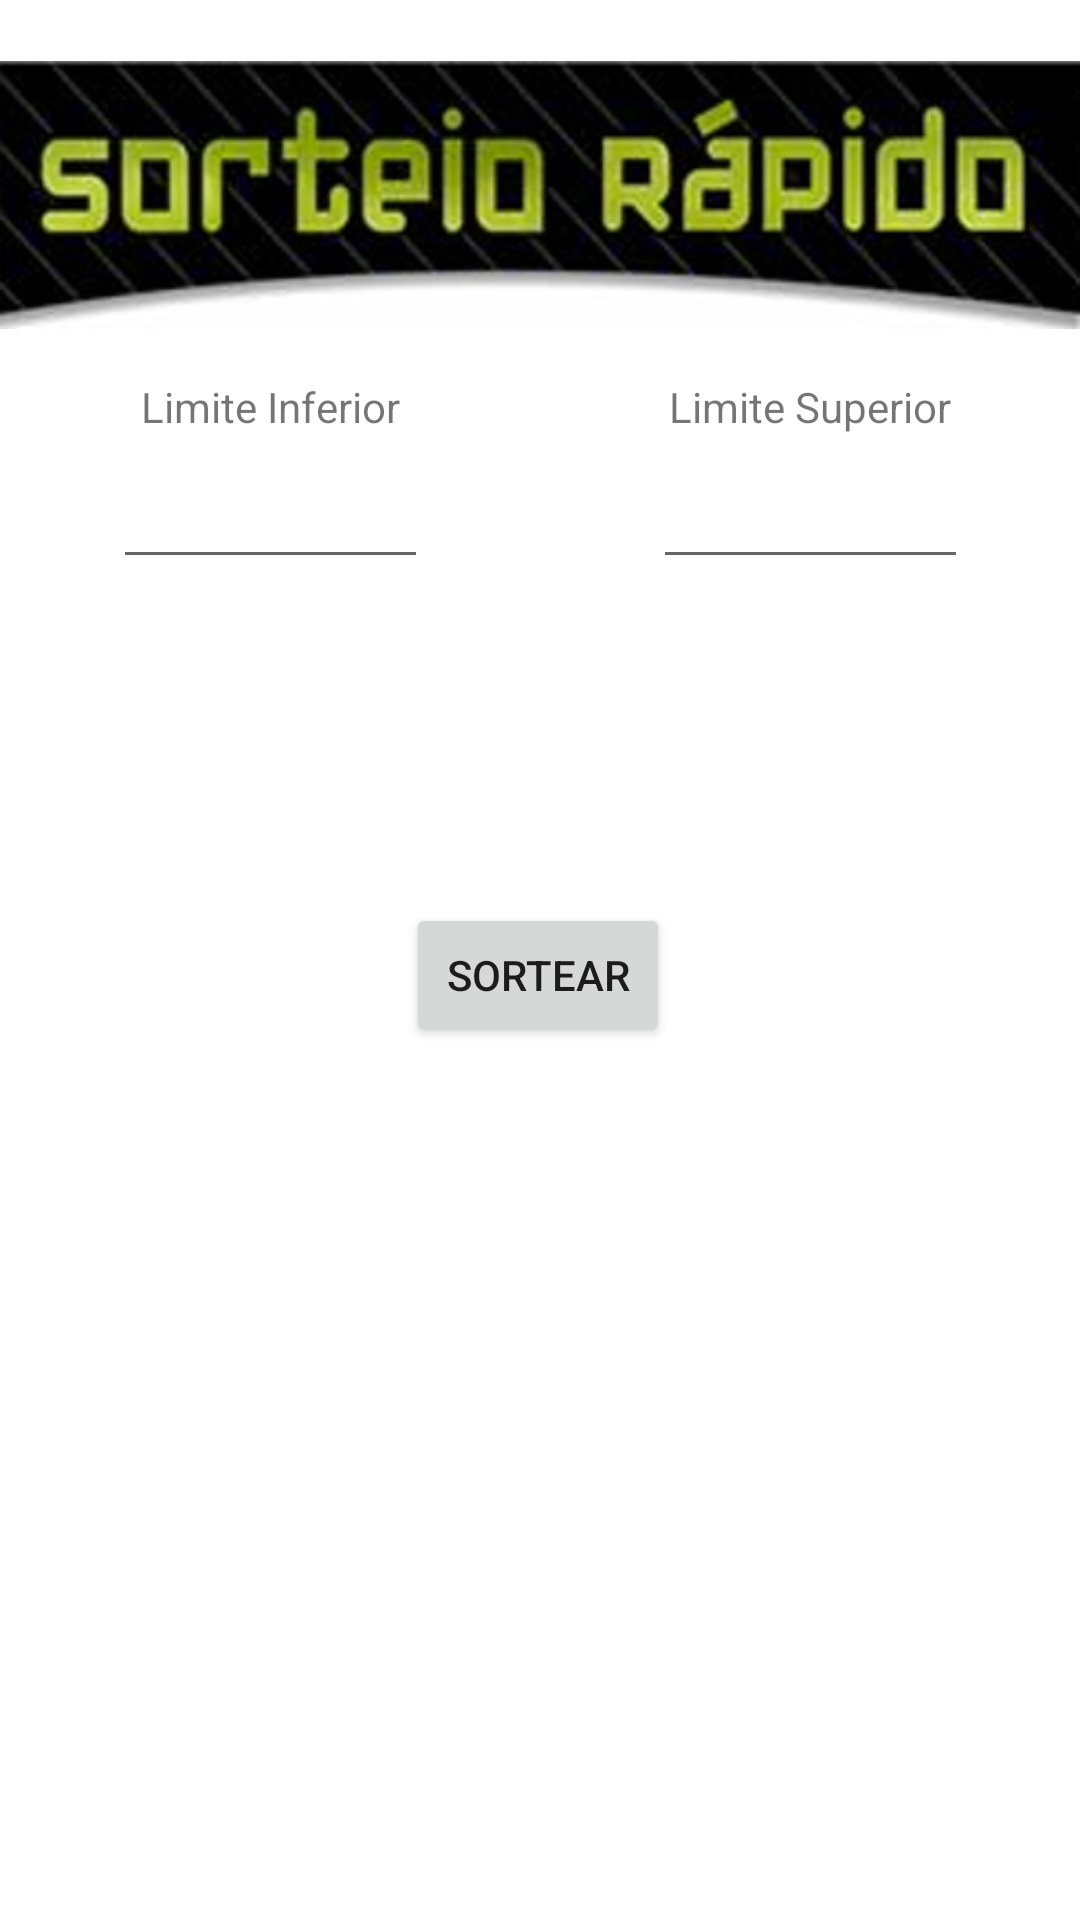

Write the Android layout XML for this screen, with the resource values it uses.
<!-- AndroidManifest.xml: application theme Theme.SorteioRapido -->
<!-- res/layout/activity_main.xml -->
<?xml version="1.0" encoding="utf-8"?>
<androidx.constraintlayout.widget.ConstraintLayout xmlns:android="http://schemas.android.com/apk/res/android"
    xmlns:app="http://schemas.android.com/apk/res-auto"
    xmlns:tools="http://schemas.android.com/tools"
    android:layout_width="match_parent"
    android:layout_height="match_parent"
    tools:context=".MainActivity">

    <ImageView
        android:id="@+id/imageView"
        android:layout_width="0dp"
        android:layout_height="wrap_content"
        android:layout_marginTop="4dp"
        app:layout_constraintEnd_toEndOf="parent"
        app:layout_constraintHorizontal_bias="0.0"
        app:layout_constraintStart_toStartOf="parent"
        app:layout_constraintTop_toTopOf="parent"
        app:srcCompat="@drawable/logo" />

    <androidx.constraintlayout.widget.Guideline
        android:id="@+id/guideline2"
        android:layout_width="wrap_content"
        android:layout_height="wrap_content"
        android:orientation="vertical"
        app:layout_constraintGuide_percent="0.5" />

    <TextView
        android:id="@+id/limiteInf"
        android:layout_width="wrap_content"
        android:layout_height="wrap_content"
        android:text="Limite Inferior"
        app:layout_constraintEnd_toStartOf="@+id/guideline2"
        app:layout_constraintStart_toStartOf="parent"
        app:layout_constraintTop_toBottomOf="@+id/imageView" />

    <TextView
        android:id="@+id/textSup"
        android:layout_width="wrap_content"
        android:layout_height="wrap_content"
        android:text="Limite Superior"
        app:layout_constraintEnd_toEndOf="parent"
        app:layout_constraintStart_toStartOf="@+id/guideline2"
        app:layout_constraintTop_toBottomOf="@+id/imageView" />

    <EditText
        android:id="@+id/etLimiteInf"
        android:layout_width="wrap_content"
        android:layout_height="wrap_content"
        android:ems="5"
        android:inputType="number"
        android:minHeight="48dp"
        app:layout_constraintEnd_toStartOf="@+id/guideline2"
        app:layout_constraintStart_toStartOf="parent"
        app:layout_constraintTop_toBottomOf="@+id/limiteInf"
        tools:ignore="SpeakableTextPresentCheck" />

    <EditText
        android:id="@+id/etLimiteSup"
        android:layout_width="wrap_content"
        android:layout_height="wrap_content"
        android:ems="5"
        android:inputType="number"
        android:minHeight="48dp"
        app:layout_constraintEnd_toEndOf="parent"
        app:layout_constraintStart_toStartOf="@+id/guideline2"
        app:layout_constraintTop_toBottomOf="@+id/textSup"
        tools:ignore="SpeakableTextPresentCheck" />

    <Button
        android:id="@+id/btSortear"
        android:layout_width="wrap_content"
        android:layout_height="wrap_content"
        android:layout_marginTop="108dp"
        android:text="Sortear"
        app:layout_constraintEnd_toEndOf="parent"
        app:layout_constraintHorizontal_bias="0.498"
        app:layout_constraintStart_toStartOf="parent"
        app:layout_constraintTop_toBottomOf="@+id/etLimiteInf" />

</androidx.constraintlayout.widget.ConstraintLayout>
<!-- resources referenced by this layout -->
<resources>
  <!-- drawable logo: png bitmap (drawable-v24, 88691 bytes) -->
  <style name="Theme.SorteioRapido" parent="Theme.MaterialComponents.DayNight.DarkActionBar">
          
          <item name="colorPrimary">@color/purple_500</item>
          <item name="colorPrimaryVariant">@color/purple_700</item>
          <item name="colorOnPrimary">@color/white</item>
          
          <item name="colorSecondary">@color/teal_200</item>
          <item name="colorSecondaryVariant">@color/teal_700</item>
          <item name="colorOnSecondary">@color/black</item>
          
          <item name="android:statusBarColor" tools:targetApi="l">?attr/colorPrimaryVariant</item>
          
      </style>
  <!-- not gathered from this repository: default colours our renderer supplied (Android Studio template values) -->
  <color name="purple_500">#FF6200EE</color>
  <color name="purple_700">#FF3700B3</color>
  <color name="teal_200">#FF03DAC5</color>
  <color name="teal_700">#FF018786</color>
  <color name="black">#FF000000</color>
  <color name="white">#FFFFFFFF</color>
</resources>
